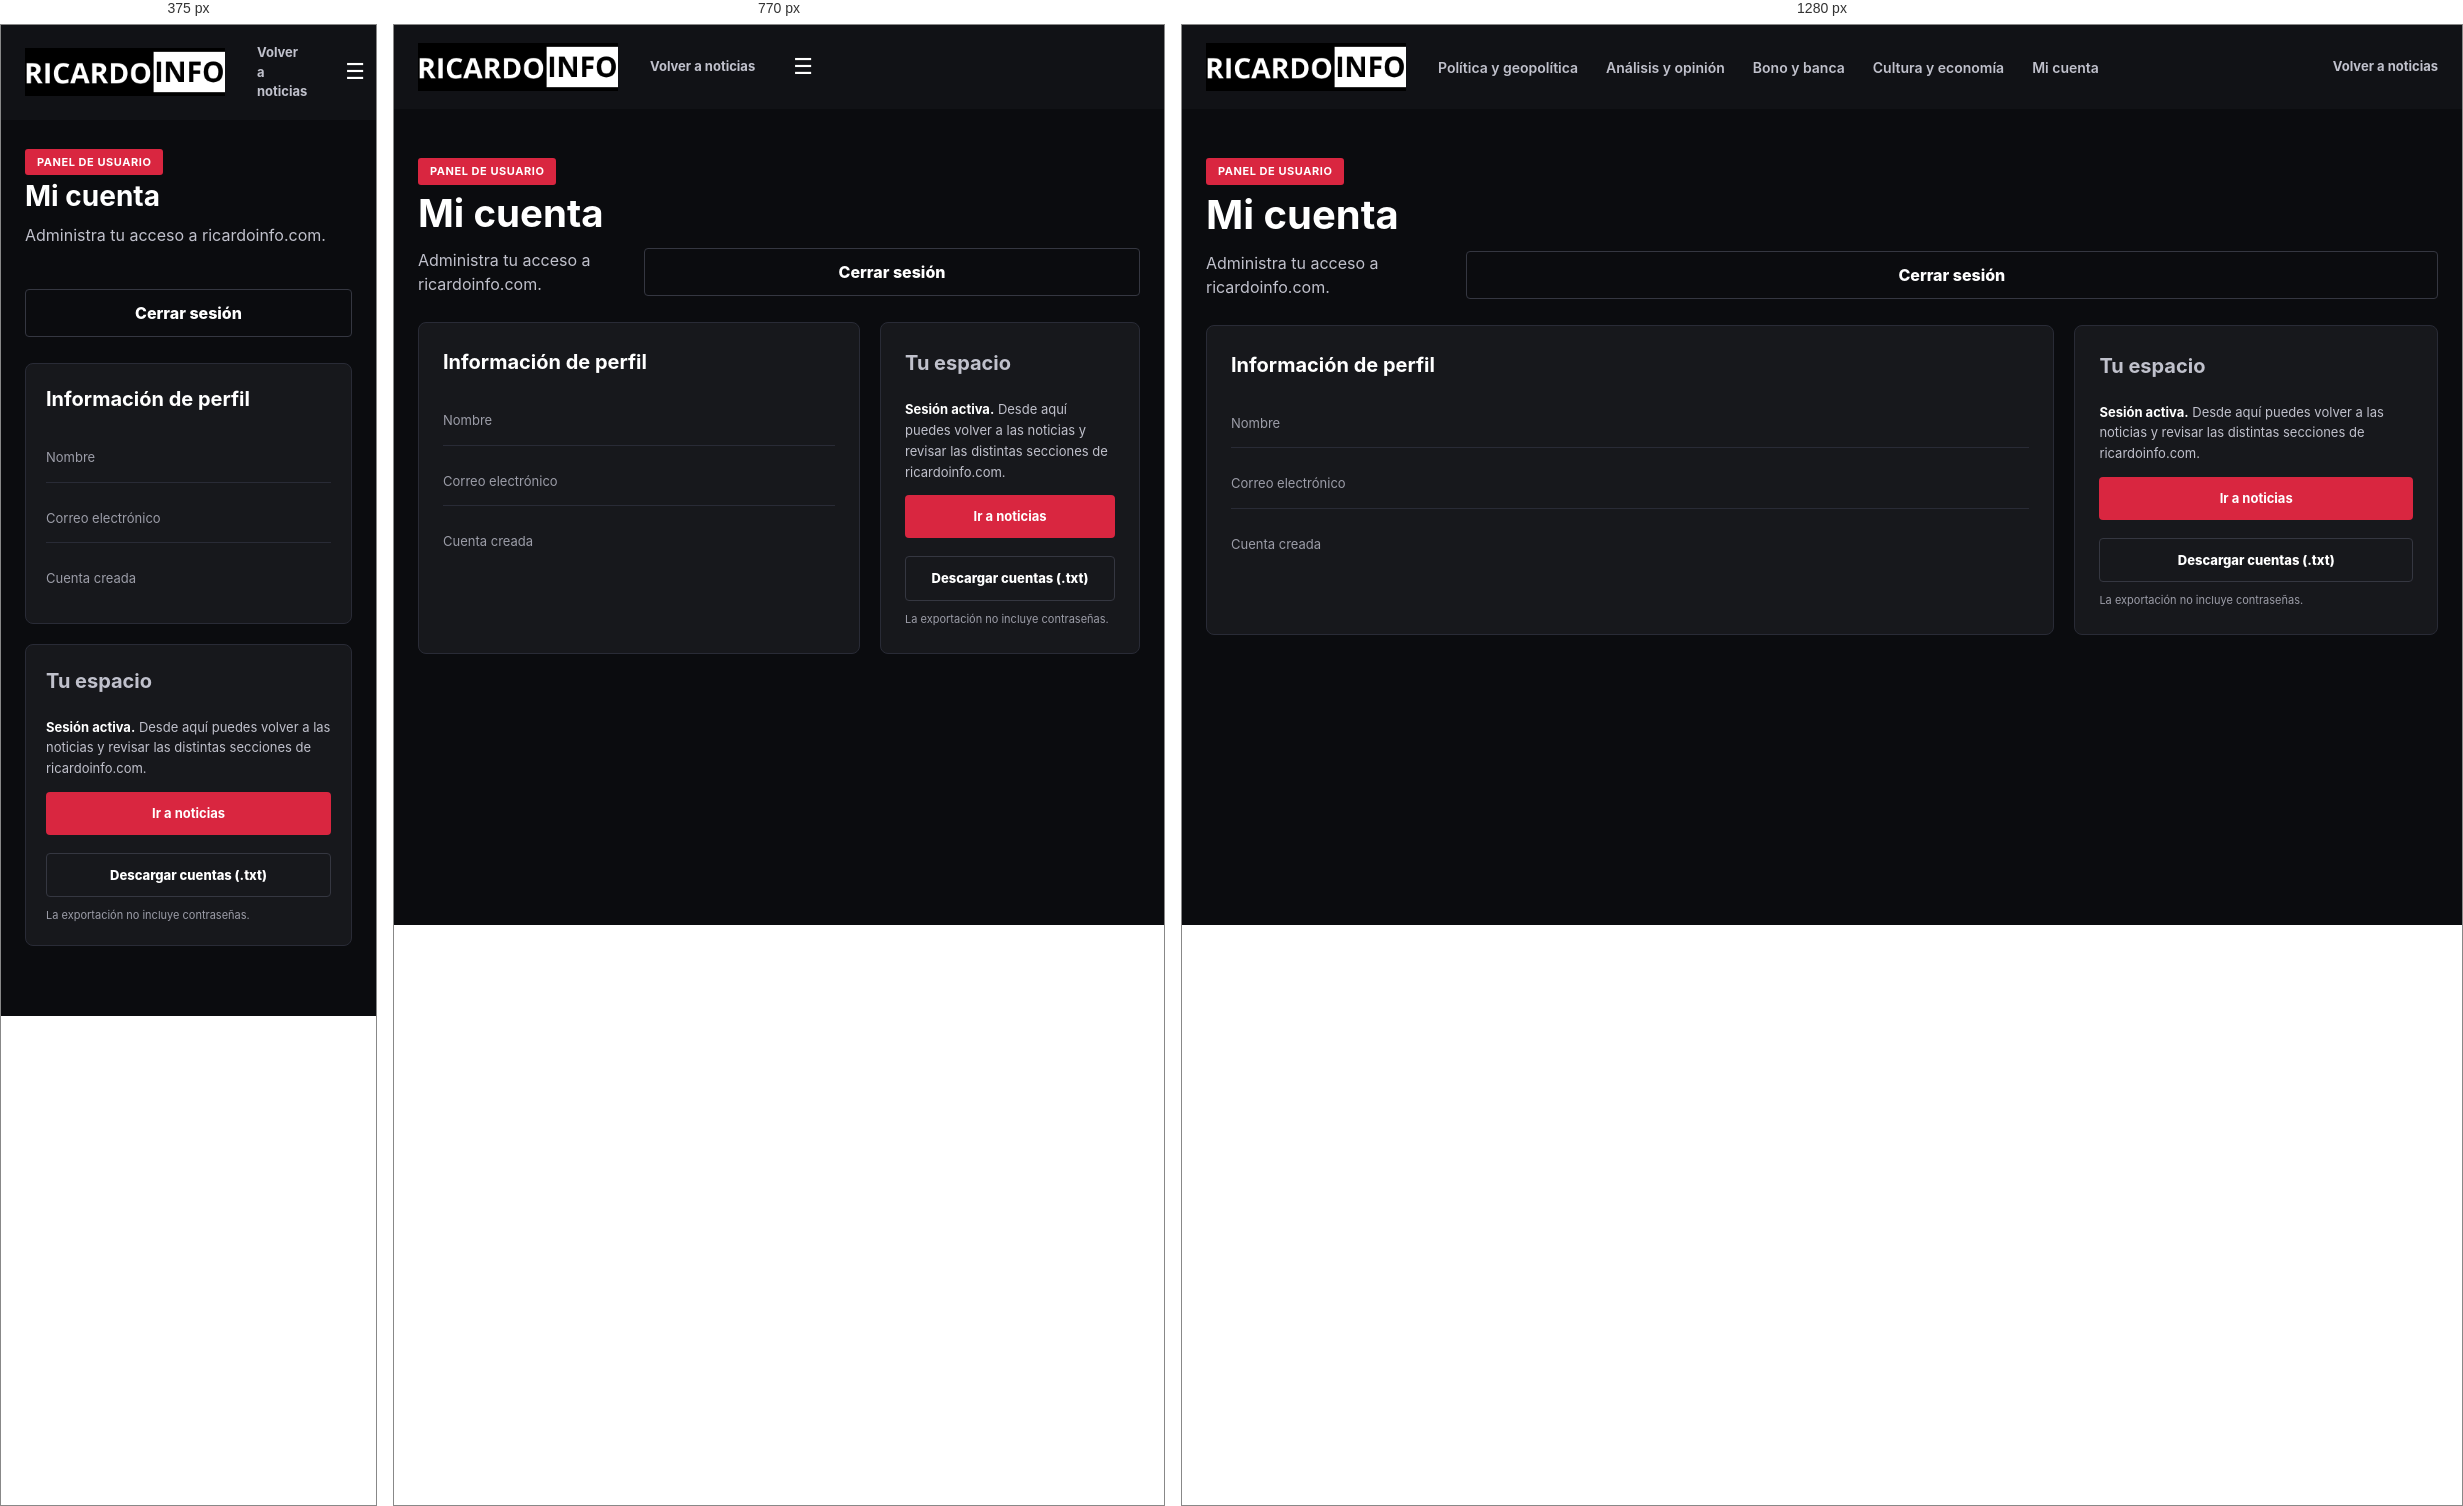
Rendered at 375 px, 770 px and 1280 px, left to right.

<!-- file: cuenta.html -->
<!DOCTYPE html>
<html lang="es">
<head>
<meta charset="UTF-8">
<meta name="viewport" content="width=device-width, initial-scale=1.0">
<meta name="description" content="Panel de usuario de ricardoinfo.com.">
<title>Mi cuenta | ricardoinfo.com</title>
<link rel="preconnect" href="https://fonts.googleapis.com">
<link href="https://fonts.googleapis.com/css2?family=Inter:wght@400;500;600;700;800&display=swap" rel="stylesheet">
<link rel="stylesheet" href="css/style.css?v=4">
</head>
<body class="editor-page">
  <header class="site-header">
    <div class="wrap header-inner">
      <a href="index.html" class="logo">RICARDO<span>INFOTV</span></a>
      <nav class="main-nav" id="main-nav" aria-label="Navegación principal">
        <a href="seccion.html?section=analisis">Política y geopolítica</a>
        <a href="seccion.html?section=opinion">Análisis y opinión</a>
        <a href="seccion.html?section=bono">Bono y banca</a>
        <a href="seccion.html?section=cultura">Cultura y economía</a>
        <a href="cuenta.html" aria-current="page">Mi cuenta</a>
      </nav>
      <a href="index.html" class="editor-back">Volver a noticias</a>
      <button class="nav-toggle" id="nav-toggle" type="button" aria-label="Abrir menú">☰</button>
    </div>
  </header>

  <main class="account-main">
    <div class="wrap">
      <header class="account-header">
        <div>
          <span class="tag tag--accent">Panel de usuario</span>
          <h1 id="account-title">Mi cuenta</h1>
          <p id="account-welcome">Administra tu acceso a ricardoinfo.com.</p>
        </div>
        <button class="logout-button" id="logout-button" type="button">Cerrar sesión</button>
      </header>

      <div class="account-layout">
        <section class="account-panel" aria-labelledby="profile-title">
          <h2 id="profile-title">Información de perfil</h2>
          <dl class="account-details">
            <div class="account-detail">
              <dt>Nombre</dt>
              <dd id="account-name"></dd>
            </div>
            <div class="account-detail">
              <dt>Correo electrónico</dt>
              <dd id="account-email"></dd>
            </div>
            <div class="account-detail">
              <dt>Cuenta creada</dt>
              <dd id="account-created"></dd>
            </div>
          </dl>
        </section>

        <aside class="account-panel account-side">
          <h2>Tu espacio</h2>
          <p><strong>Sesión activa.</strong> Desde aquí puedes volver a las noticias y revisar las distintas secciones de ricardoinfo.com.</p>
          <a class="editor-button editor-button--save" href="index.html">Ir a noticias</a>
          <button class="logout-button" id="export-users" type="button">Descargar cuentas (.txt)</button>
          <p class="account-security-note">La exportación no incluye contraseñas.</p>
        </aside>
      </div>
    </div>
  </main>

  <script src="js/main.js?v=2"></script>
  <script src="js/auth.js?v=3"></script>
  <script>
    const session = readSession();
    if (!session) {
      window.location.href = "login.html";
    } else {
      const users = readUsers();
      const savedUser = users.find(user => user.id === session.id || user.email === session.email);
      const accountCreatedAt = session.createdAt || savedUser?.createdAt;
      document.getElementById("account-title").textContent = `Hola, ${session.name}`;
      document.getElementById("account-welcome").textContent = "Tu sesión de ricardoinfo.com está activa.";
      document.getElementById("account-name").textContent = session.name;
      document.getElementById("account-email").textContent = session.email;
      const created = accountCreatedAt ? new Date(accountCreatedAt) : null;
      document.getElementById("account-created").textContent = created && !Number.isNaN(created.getTime())
        ? created.toLocaleDateString("es-ES", { day: "numeric", month: "long", year: "numeric" })
        : "Cuenta activa";
      document.getElementById("logout-button").addEventListener("click", () => {
        clearSession();
        window.location.href = "index.html";
      });
      document.getElementById("export-users").addEventListener("click", () => {
        const users = readUsers();
        const lines = [
          "ricardoinfo.com - REGISTRO DE CUENTAS",
          `Exportado: ${new Date().toLocaleString("es-ES")}`,
          "",
          ...users.map((user, index) => [
            `Cuenta ${index + 1}`,
            `Nombre: ${user.name}`,
            `Correo: ${user.email}`,
            `ID: ${user.id}`,
            `Creada: ${new Date(user.createdAt).toLocaleString("es-ES")}`,
            ""
          ].join("\n"))
        ];
        const blob = new Blob([lines.join("\n")], { type: "text/plain;charset=utf-8" });
        const link = document.createElement("a");
        link.href = URL.createObjectURL(blob);
        link.download = "cuentas.txt";
        link.click();
        URL.revokeObjectURL(link.href);
      });
    }
  </script>
</body>
</html>


/* @media block from style.css */
@media (max-width: 980px) {
  .hero-grid,
  .hero-grid--video { grid-template-columns: 1fr; }
  .hero-short-frame iframe { min-height: 320px; }
  .news-grid { grid-template-columns: repeat(2, 1fr); }
  .video-split-inner { grid-template-columns: 1fr; }
  .video-featured-card { min-height: 360px; }
  .main-nav, .search-pill { display: none; }
  .nav-toggle { display: block; }
  .section-nav { display: none; }
}

/* @media block from style.css */
@media (max-width: 560px) {
  .news-grid { grid-template-columns: 1fr; }
  .video-featured-card { border-radius: 10px; }
  .main-story { min-height: 340px; }
  .main-story-overlay h1 { font-size: 22px; }
  .editor-main { padding-top: 28px; }
  .section-page .header-inner { flex-wrap: wrap; }
  .section-page .section-nav {
    display: flex;
    flex: 1 1 100%;
    justify-content: flex-start;
    flex-wrap: wrap;
    gap: 10px 18px;
    order: 3;
  }
  .editor-panel { padding: 20px; }
  .payment-editor-form { grid-template-columns: 1fr; }
  .payment-editor-form .editor-actions,
  .payment-editor-form .editor-error { grid-column: auto; }
  .edit-card-link { opacity: 1; }
  .section-main { padding-top: 24px; }
  .section-hero { align-items: flex-start; flex-direction: column; padding: 26px 22px; }
  .section-hero-actions { width: 100%; }
  .section-hero-actions .editor-button { flex: 1; text-align: center; }
  .section-head-row { flex-direction: column; align-items: flex-start; gap: 12px; }
  .section-cards { grid-template-columns: 1fr; }
  .section-story { grid-template-columns: 1fr; }
  .section-story-media { min-height: 180px; }
  .sales-main { padding-top: 28px; }
  .product-card { grid-template-columns: 1fr; }
  .product-media { min-height: 220px; }
  .product-body { padding: 22px; }
  .product-body h2 { font-size: 24px; }
  .payment-grid { grid-template-columns: 1fr; }
  .products-grid { grid-template-columns: 1fr; }
  .cart-item { flex-direction: column; align-items: flex-start; }
  .cart-item-controls { width: 100%; justify-content: space-between; }
  .sales-section-heading { align-items: flex-start; flex-direction: column; }
  .payment-card { padding: 20px; }
  .auth-main { padding: 28px 0 48px; }
  .auth-panel { padding: 22px; }
  .account-main { padding-top: 28px; }
  .account-header { align-items: flex-start; flex-direction: column; }
  .account-layout { grid-template-columns: 1fr; }
  .account-panel { padding: 20px; }
  .auth-access { padding-bottom: 30px; }
  .auth-access-panel { align-items: flex-start; flex-direction: column; padding: 20px; }
  .auth-access-actions { width: 100%; }
  .auth-access-button { flex: 1; }
}